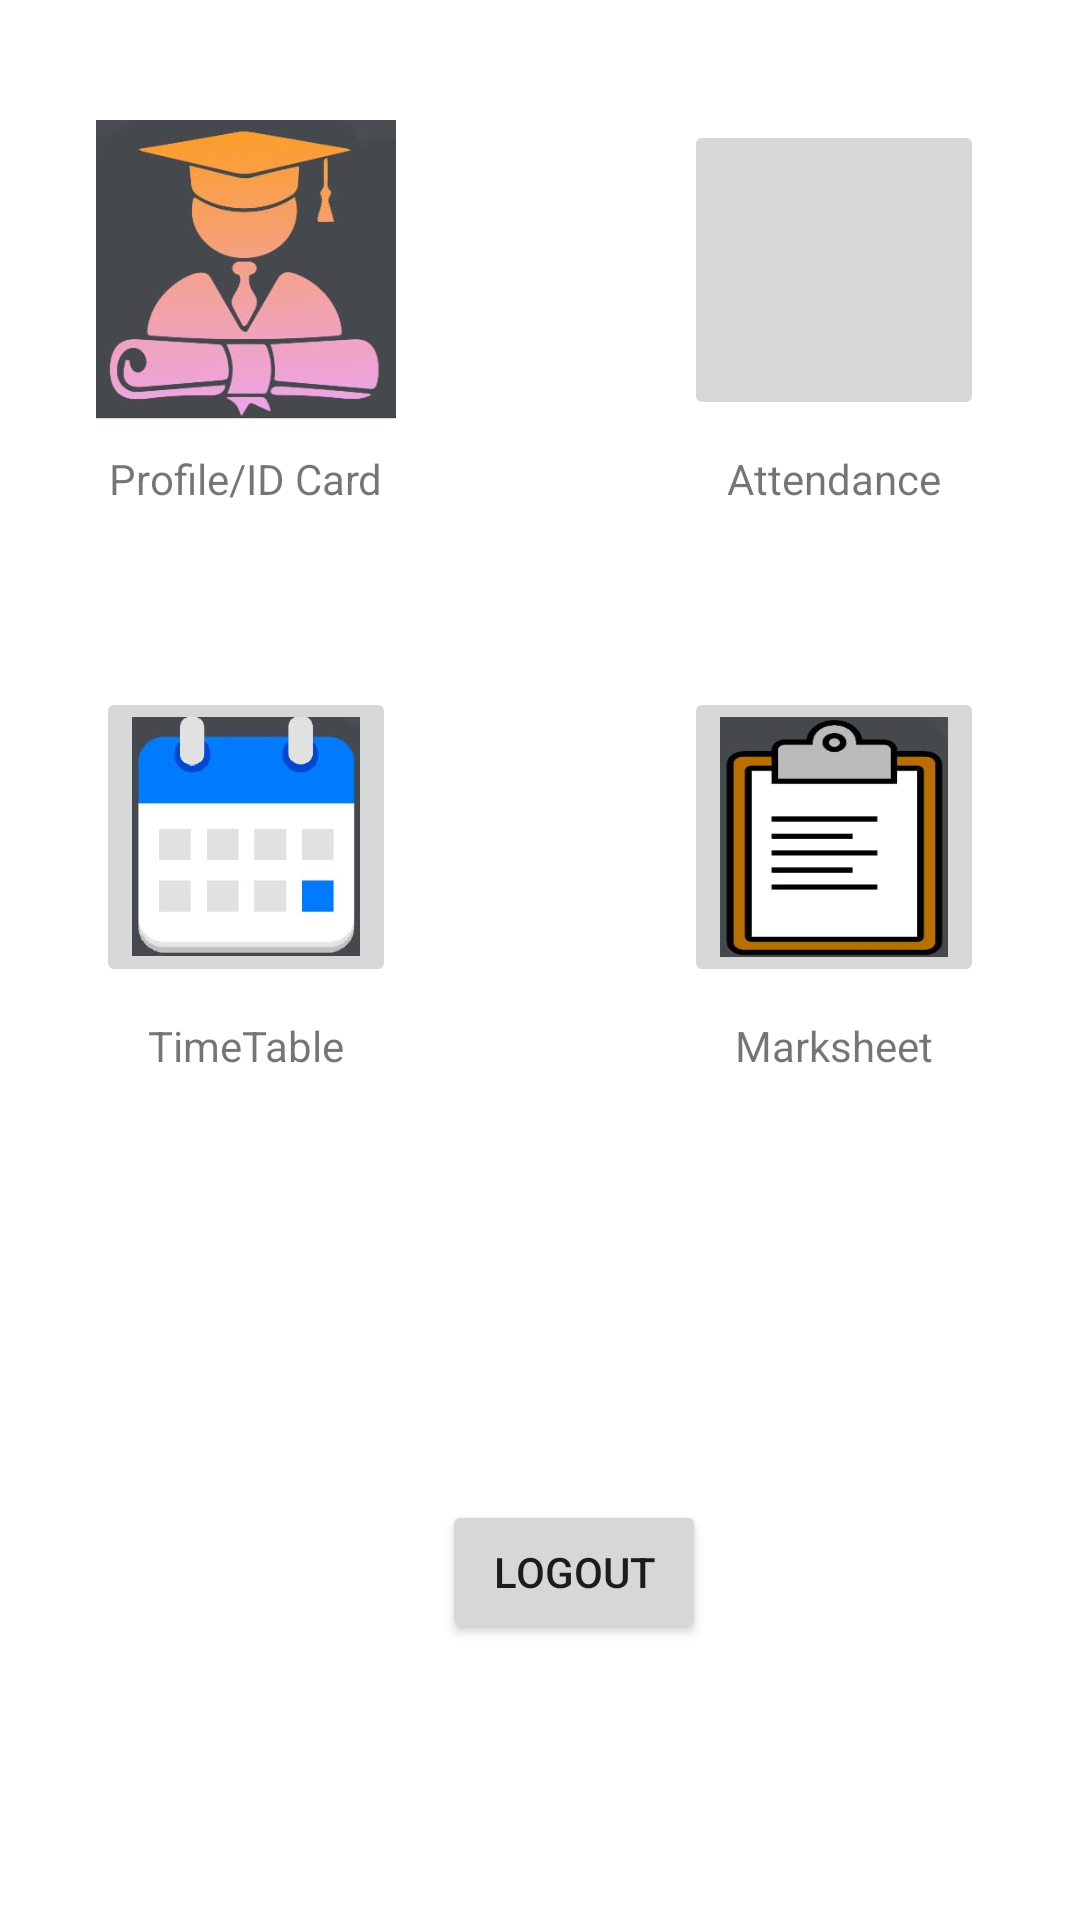

This screen was rendered from an Android layout file. Write that file and the resources it references.
<!-- AndroidManifest.xml: application theme Theme.SchoolManagement -->
<!-- res/layout/fragment_second.xml -->
<?xml version="1.0" encoding="utf-8"?>
<androidx.constraintlayout.widget.ConstraintLayout xmlns:android="http://schemas.android.com/apk/res/android"
    xmlns:app="http://schemas.android.com/apk/res-auto"
    xmlns:tools="http://schemas.android.com/tools"
    android:layout_width="match_parent"
    android:layout_height="match_parent"
    tools:context=".Home">

    <ImageButton
        android:id="@+id/profileButton"
        android:layout_width="100dp"
        android:layout_height="100dp"
        android:layout_marginStart="32dp"
        android:layout_marginTop="40dp"
        android:background="@drawable/profile_icon"
        android:scaleType="fitXY"
        app:layout_constraintStart_toStartOf="parent"
        app:layout_constraintTop_toTopOf="parent"
        android:src="@drawable/profile_icon"
        android:contentDescription="@string/student_profile" />

    <TextView
        android:id="@+id/profile"
        android:layout_width="wrap_content"
        android:layout_height="wrap_content"
        android:layout_marginTop="10dp"
        android:labelFor="@id/profileButton"
        android:text="@string/profile_id_card"
        app:layout_constraintEnd_toEndOf="@+id/profileButton"
        app:layout_constraintStart_toStartOf="@+id/profileButton"
        app:layout_constraintTop_toBottomOf="@+id/profileButton"/>

    <TextView
        android:id="@+id/attendance"
        android:layout_width="wrap_content"
        android:layout_height="wrap_content"
        android:layout_marginTop="10dp"
        android:labelFor="@id/attendanceButton"
        android:text="@string/attendance"
        app:layout_constraintEnd_toEndOf="@+id/attendanceButton"
        app:layout_constraintStart_toStartOf="@+id/attendanceButton"
        app:layout_constraintTop_toBottomOf="@+id/attendanceButton" />

    <TextView
        android:id="@+id/timetable"
        android:layout_width="wrap_content"
        android:layout_height="wrap_content"
        android:layout_marginTop="10dp"
        android:labelFor="@id/timeTableButton"
        android:text="@string/timetable"
        app:layout_constraintEnd_toEndOf="@+id/timeTableButton"
        app:layout_constraintStart_toStartOf="@+id/timeTableButton"
        app:layout_constraintTop_toBottomOf="@+id/timeTableButton" />

    <TextView
        android:id="@+id/markSheet"
        android:layout_width="wrap_content"
        android:layout_height="wrap_content"
        android:layout_marginTop="10dp"
        android:labelFor="@id/markSheetButton"
        android:text="@string/MarkSheet"
        app:layout_constraintEnd_toEndOf="@+id/markSheetButton"
        app:layout_constraintStart_toStartOf="@+id/markSheetButton"
        app:layout_constraintTop_toBottomOf="@+id/markSheetButton" />

    <ImageButton
        android:id="@+id/attendanceButton"
        android:layout_width="100dp"
        android:layout_height="100dp"
        android:layout_marginTop="40dp"
        android:layout_marginEnd="32dp"
        android:scaleType="fitXY"
        android:src="@drawable/attendance_icon"
        app:layout_constraintEnd_toEndOf="parent"
        app:layout_constraintTop_toTopOf="parent"
        android:contentDescription="@string/student_attendance" />

    <ImageButton
        android:id="@+id/timeTableButton"
        android:layout_width="100dp"
        android:layout_height="100dp"
        android:layout_marginStart="32dp"
        android:layout_marginTop="60dp"
        android:scaleType="fitXY"
        android:src="@drawable/timetable_icons"
        app:layout_constraintStart_toStartOf="parent"
        app:layout_constraintTop_toBottomOf="@+id/profile"
        android:contentDescription="@string/student_timetable" />

    <ImageButton
        android:id="@+id/markSheetButton"
        android:layout_width="100dp"
        android:layout_height="100dp"
        android:layout_marginTop="60dp"
        android:layout_marginEnd="32dp"
        android:scaleType="fitXY"
        android:src="@drawable/report"
        app:layout_constraintEnd_toEndOf="parent"
        app:layout_constraintTop_toBottomOf="@+id/attendance"
        android:contentDescription="@string/student_markSheet" />

    <Button
        android:id="@+id/logout"
        android:layout_width="wrap_content"
        android:layout_height="wrap_content"
        android:layout_marginTop="500dp"
        android:text="@string/logout"
        app:layout_constraintEnd_toEndOf="parent"
        app:layout_constraintHorizontal_bias="0.542"
        app:layout_constraintStart_toStartOf="parent"
        app:layout_constraintTop_toTopOf="parent" />

</androidx.constraintlayout.widget.ConstraintLayout>
<!-- resources referenced by this layout -->
<resources>
  <!-- drawable profile_icon: png bitmap (drawable, 91667 bytes) -->
  <!-- drawable report: png bitmap (drawable, 18730 bytes) -->
  <!-- drawable timetable_icons: png bitmap (drawable, 34530 bytes) -->
  <string name="MarkSheet">Marksheet</string>
  <string name="attendance">Attendance</string>
  <string name="logout">Logout</string>
  <string name="profile_id_card">Profile/ID Card</string>
  <string name="student_attendance">Student Attendance</string>
  <string name="student_markSheet">Student MarkSheet</string>
  <string name="student_profile">Student Profile</string>
  <string name="student_timetable">Student TimeTable</string>
  <string name="timetable">TimeTable</string>
  <style name="Theme.SchoolManagement" parent="Theme.MaterialComponents.DayNight.DarkActionBar">
          
          <item name="colorPrimary">@color/purple_500</item>
          <item name="colorPrimaryVariant">@color/purple_700</item>
          <item name="colorOnPrimary">@color/white</item>
          
          <item name="colorSecondary">@color/teal_200</item>
          <item name="colorSecondaryVariant">@color/teal_700</item>
          <item name="colorOnSecondary">@color/black</item>
          
          <item name="android:statusBarColor" tools:targetApi="l">?attr/colorPrimaryVariant</item>
          
      </style>
  <!-- not gathered from this repository: default colours our renderer supplied (Android Studio template values) -->
  <color name="purple_500">#FF6200EE</color>
  <color name="purple_700">#FF3700B3</color>
  <color name="teal_200">#FF03DAC5</color>
  <color name="teal_700">#FF018786</color>
  <color name="black">#FF000000</color>
  <color name="white">#FFFFFFFF</color>
</resources>
